Run: headless pygame with SDL's dummy video driver; simulated clock (each Clock.tick advances the game by its frame time, no real sleeping); random seed 0; keys injected as events and as key.get_pressed() state; no mouse input.
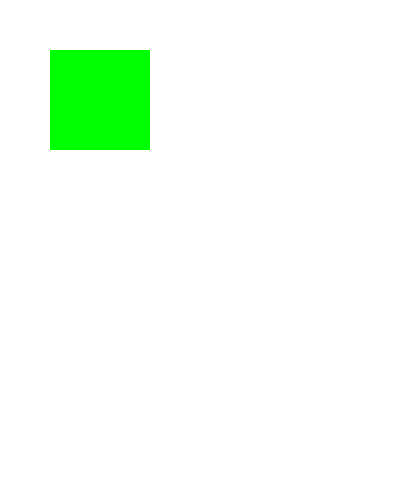
Frame 1 of 4 · flips 1–60 · no input
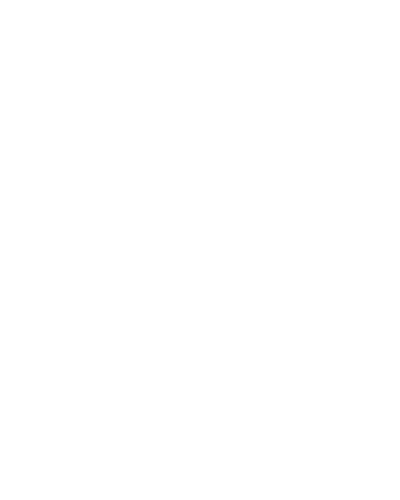
Frame 2 of 4 · flips 61–180 · tapped SPACE, RETURN · held RIGHT (→), D
Frame 3 of 4 · flips 181–300 · held DOWN (↓), S · screen unchanged from frame 2, image omitted
Frame 4 of 4 · flips 301–420 · held LEFT (←), A, UP (↑), W · screen same as frame 1, image omitted

The pygame program that drew these frames:

import pygame

# -- colors --
WHITE = (255,255,255)
GREEN = (0, 255, 0)
RED = (255, 0, 0)
BLUE = (0,0,255)

pygame.init()
width = 400
height = 500

screen = pygame.display.set_mode((width,height))
pygame.display.set_caption("A client")

clientNumber = 0
# Loop until the user clicks the close button.
done = False
# Used to manage how fast the screen updates
clock = pygame.time.Clock()


# -- objects --
class Player():
    def __init__(self,x,y,width,height,color):
        self.x=x; self.y=y; self.height= height; self.width = width;
        self.color = color
        self.rect = (x,y,width,height)
        self.v = 3

    def draw(s,win):
        pygame.draw.rect(win,s.color,s.rect)
    def move(s):
        keys = pygame.key.get_pressed()
        
        if keys[pygame.K_LEFT]:
            s.x -= s.v
        if keys[pygame.K_RIGHT]:
            s.x += s.v
        if keys[pygame.K_UP]:
            s.y -= s.v
        if keys[pygame.K_DOWN]:
            s.y += s.v
        
        s.rect = (s.x,s.y,s.width,s.height)


# -- main functions --
def drawWindow(win,player):
    # --- new drawings ---
    player.draw(win)



# -- game loop --
def main():
    run = True
    p = Player(50,50,100,100,GREEN, )

    while run:
        for event in pygame.event.get():
            if event.type == pygame.QUIT:
                run = False
    
        # -- updates objects --
        p.move()

        # -- updates drawings --
        screen.fill(WHITE)
        drawWindow(screen,p)
        pygame.display.flip()
        clock.tick(60)
    
    # Close the window and quit.
    pygame.quit()

main()
